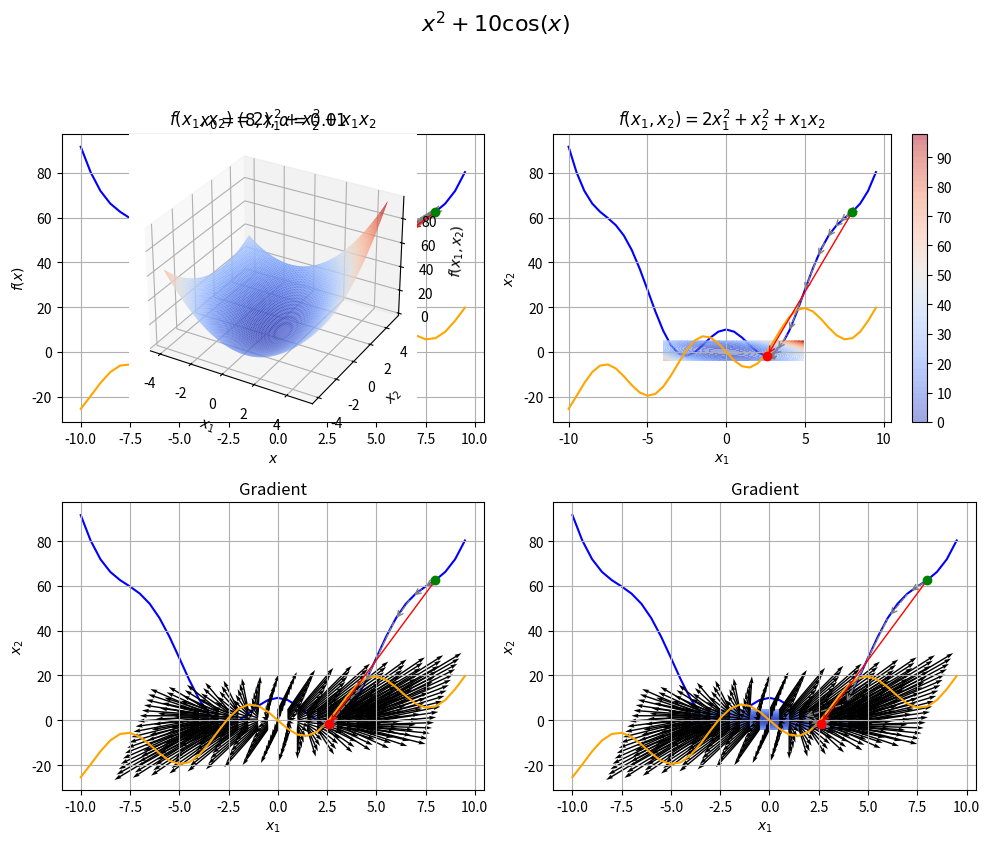
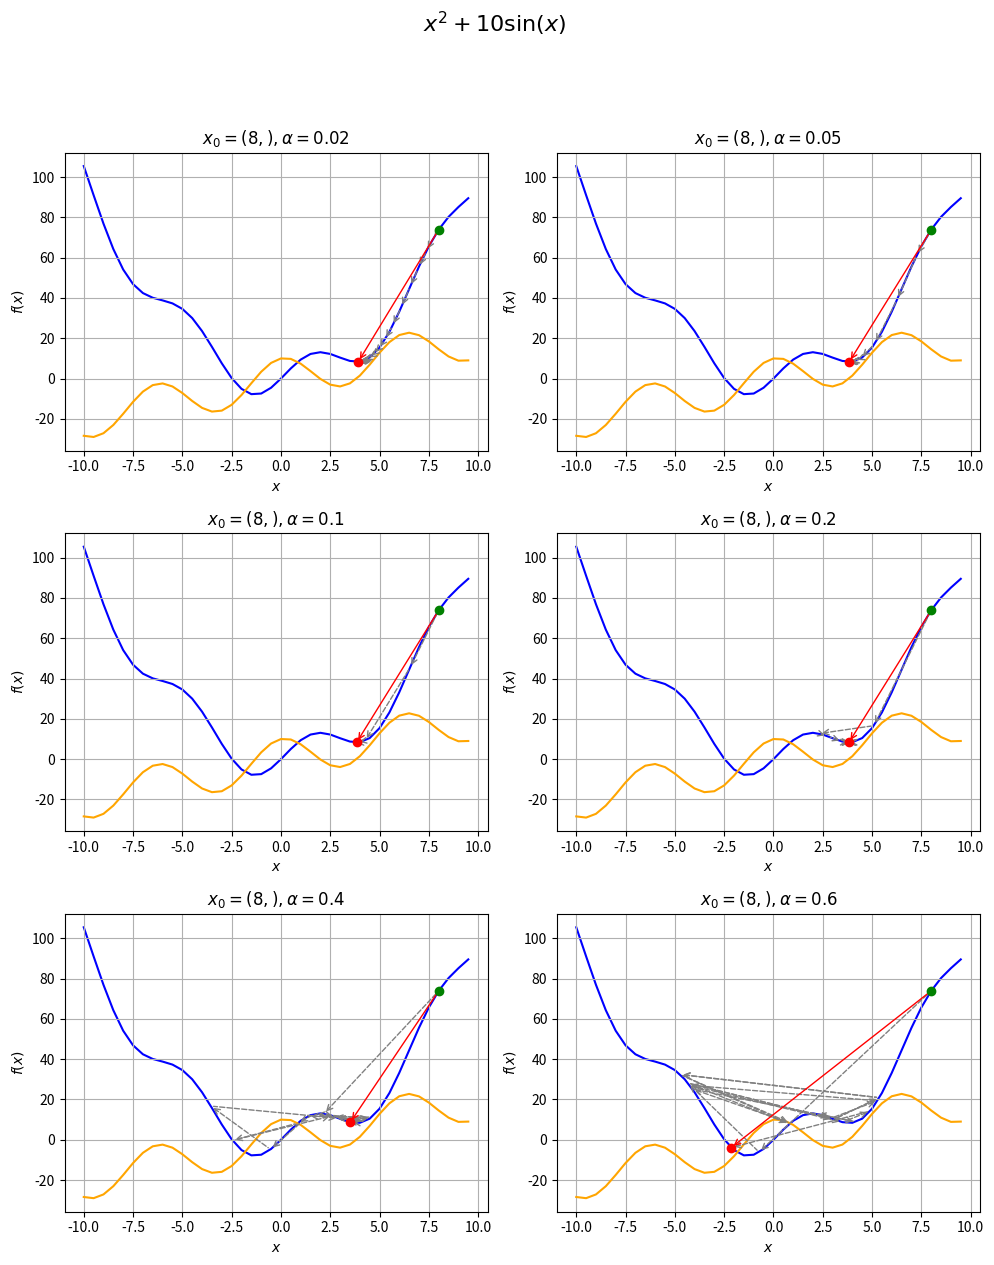
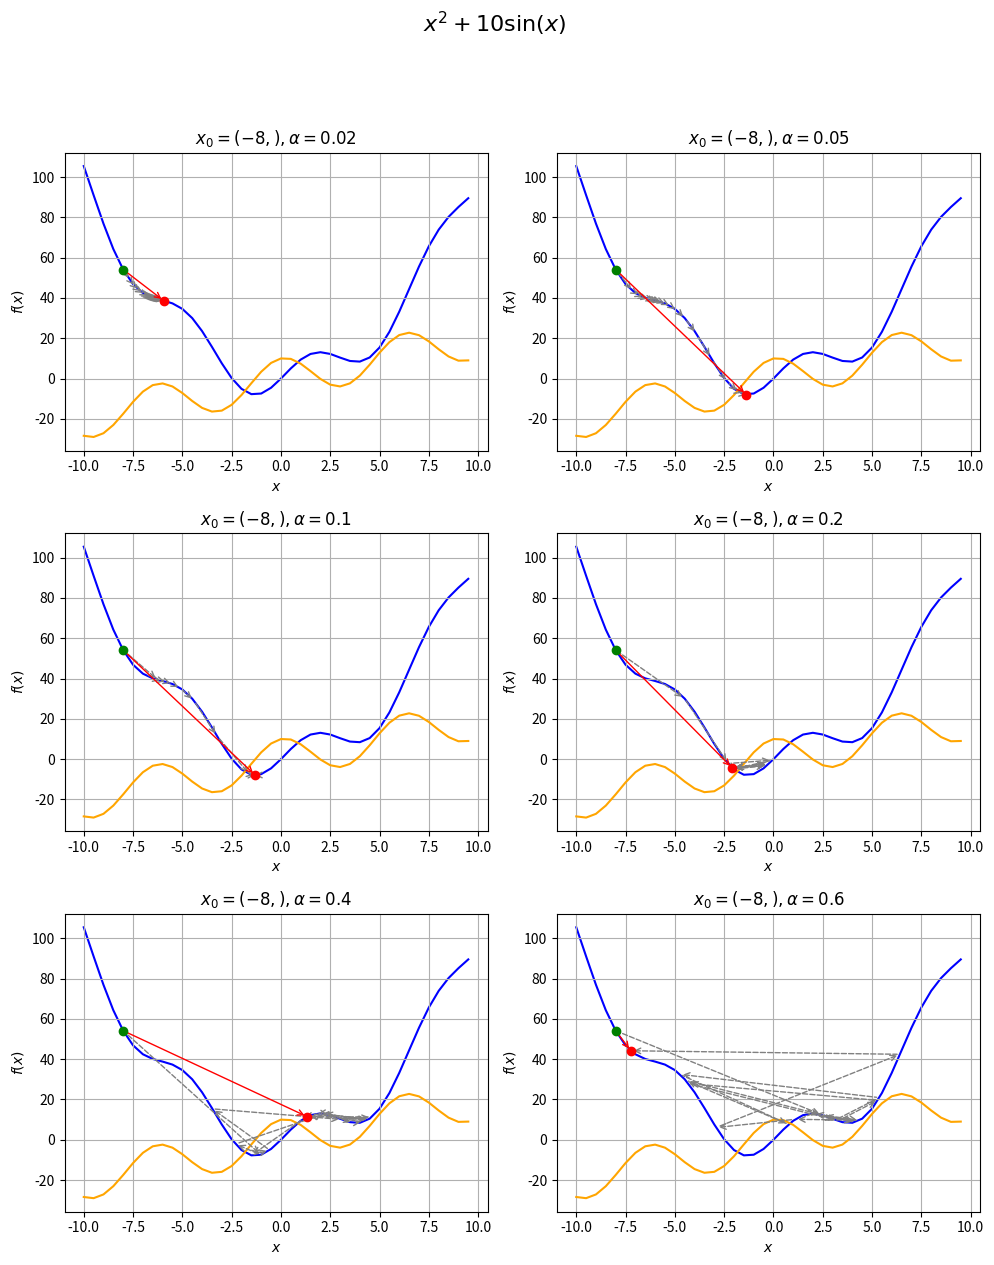
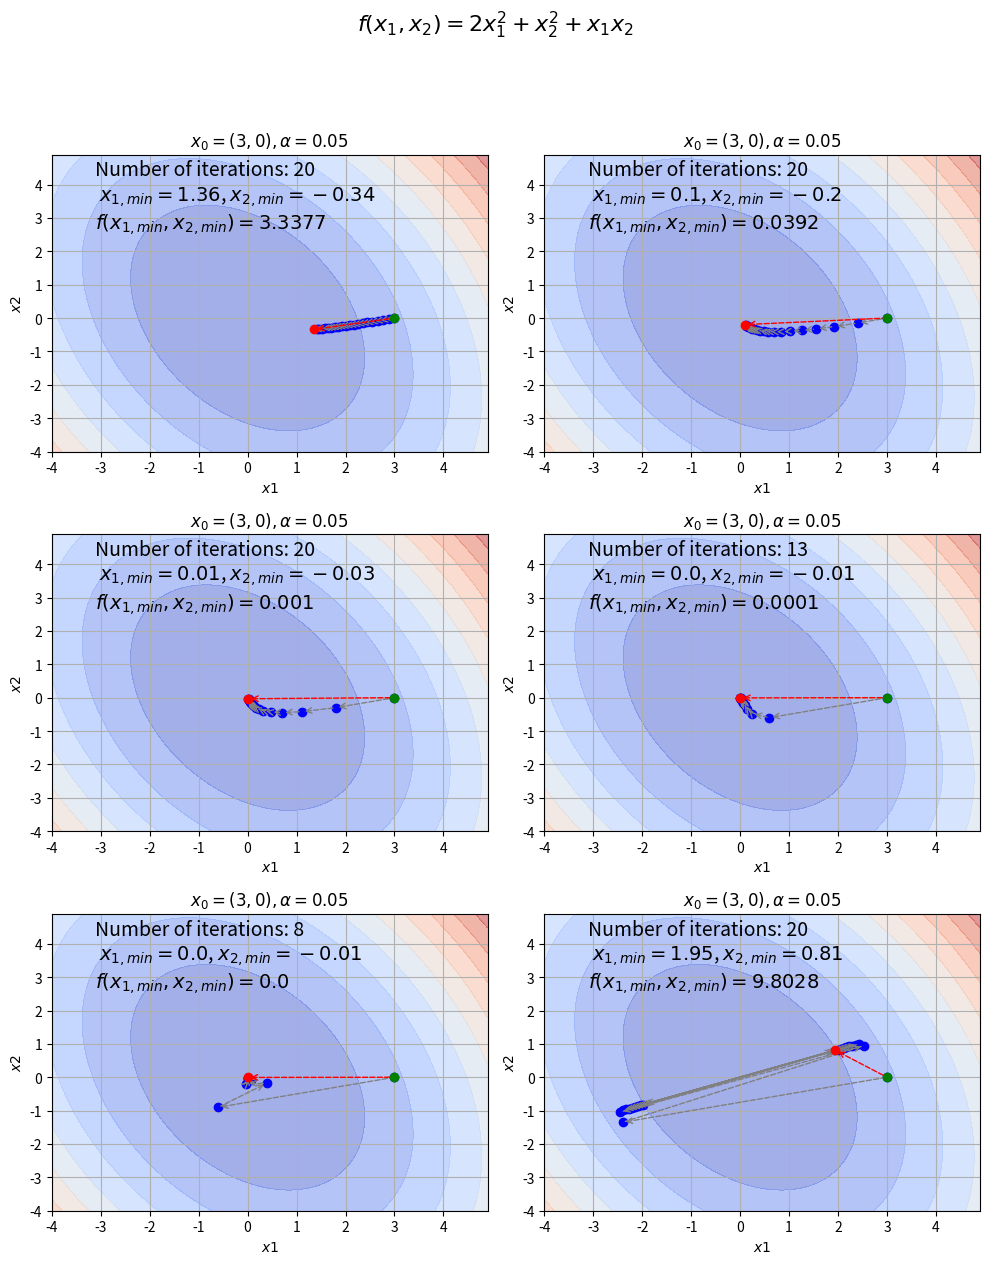
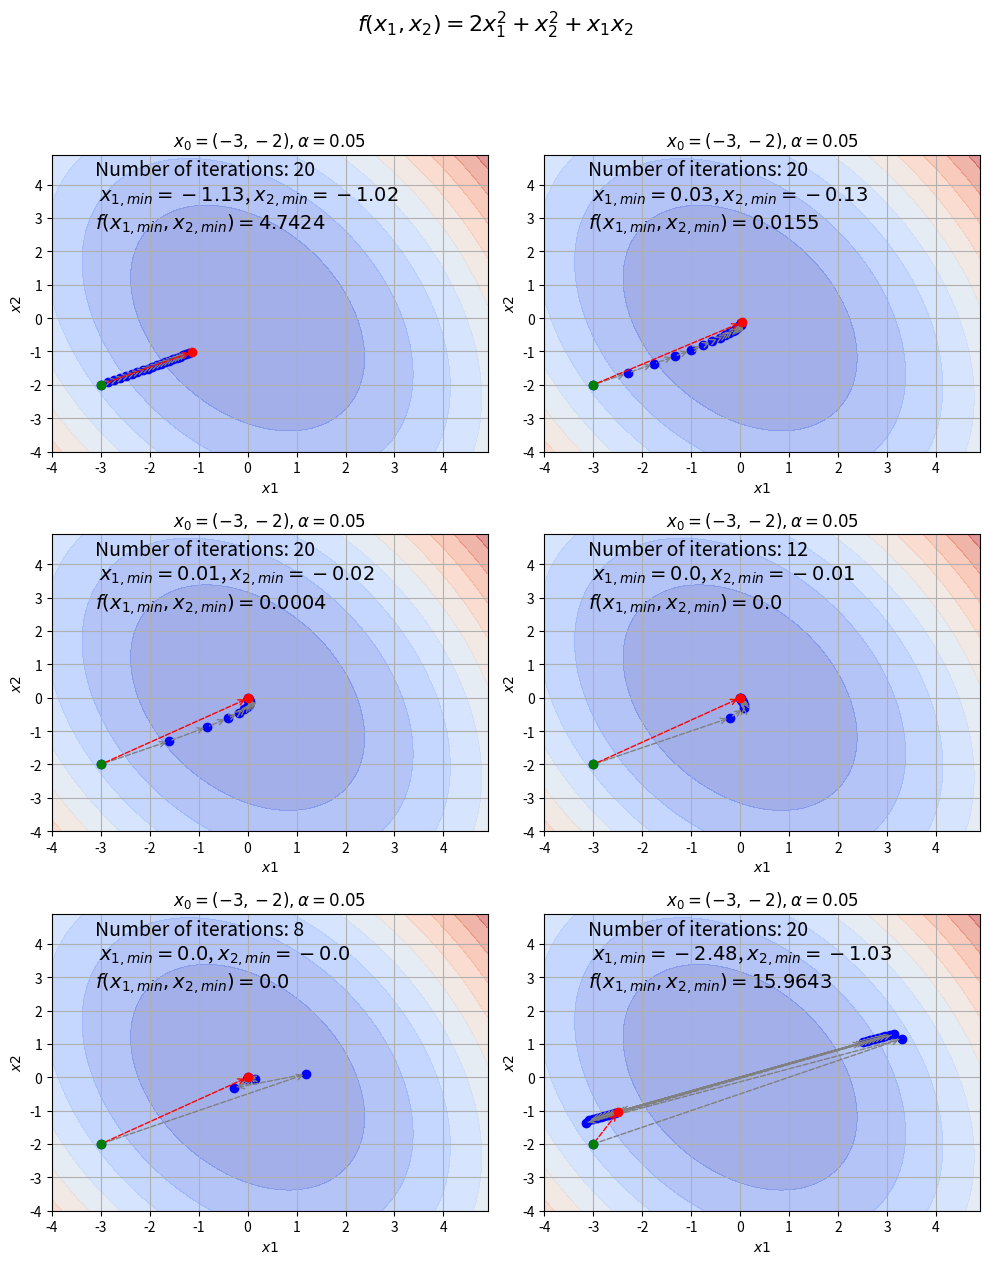

Recreate these plots in Python, in order.
import numpy as np
import pandas as pnd
import matplotlib.pyplot as plt
from mpl_toolkits.mplot3d import Axes3D
from matplotlib import cm
%matplotlib inline

def gradient_descent(f, df, start_pos, alpha, max_iter=20, tol=0.0001, return_progress=False):
    """Градиентный спуск."""
    
    curr_pos = start_pos
    f_prev = f(*start_pos)
    
    if return_progress:
        progress = dict()
        progress["points"] = [curr_pos]
    
    
    for i in range(max_iter):
        
        curr_pos = curr_pos - alpha * df(*curr_pos)
        
        if return_progress:
             progress["points"].append(curr_pos)
    
        f_curr = f(*curr_pos)

        if abs(f_prev - f_curr) <= tol:
            break

        f_prev = f_curr
    
    if return_progress:
        progress["points"] = np.array(progress["points"])
        return (curr_pos, f_curr, i+1, progress)
    
    return (curr_pos, f_curr, i+1)

def plot_progress(x, f, points):
    
    for i in range(1, len(points)):
        start_xy = (points[i-1], f(points[i-1]))
        end_xy = (points[i], f(points[i]))
        plt.annotate("", 
                     xy=start_xy, xytext=end_xy, 
                     arrowprops=dict(
                         arrowstyle="<-", 
                         color="grey",  
                         linestyle ="dashed"), 
                     zorder=3)    
    plt.annotate("", 
                 xy=(points[0], f(points[0])), xytext=(points[-1], f(points[-1])), 
                 arrowprops=dict(arrowstyle="<-", color="red"), 
                 zorder=4)
    plt.plot(points[0], f(points[0]), "o", color="green", zorder=4)
    plt.plot(points[-1], f(points[-1]), "o", color="red", zorder=4)
    

def plot_function(x, f):
    plt.plot(x, f(x), '-', color = "blue", zorder=1)


def plot_derivative(x, df):
     plt.plot(x, df(x), '-', color = "orange", zorder=2)

# Функция и производная

f = lambda x: x**2 + 10*np.cos(x)
df = lambda x: 2*x - 10*np.sin(x)


x = np.arange(-10, 10, 0.5)


# Параметры

alpha = 0.05
max_iter = 20
alphas = [0.01, 0.05, 0.1, 0.15]


# Начальное значение

x_start = (8,)


# Количеста строк при отображении графиков

subplot_rows = int(np.ceil(len(alphas) / 2.0))


# Создание области отображения графиков

plt.figure(figsize=(10, 4*subplot_rows))
plt.suptitle("$x^2 + 10 \cos(x)$", fontsize=16, y=1.05)

# Поиск минимального значения функции при различных alpha

for i in range(len(alphas)):
    
    # Градиентный спуск
    final_x, final_f, num_iter, progress = gradient_descent(f, df, x_start, alphas[i], return_progress=True)
    
    # Отображение результата на графике
    plt.subplot(subplot_rows, 2, i+1)
    plt.title("$x_0=%s, \\alpha=%s$" % (x_start, alphas[i]))
    plot_function(x, f)
    plot_derivative(x, df)
    plot_progress(x, f, progress["points"])
    plt.xlabel("$x$")
    plt.ylabel("$f(x)$")
    plt.grid(True)

    
# Отбражения графиков

plt.tight_layout()
plt.show()

def show_plots(f, df, x_start, alphas, max_iter, tol, func):

    # Количеста строк при отображении графиков

    subplot_rows = int(np.ceil(len(alphas) / 2.0))


    # Количеста строк при отображении графиков

    subplot_rows = int(np.ceil(len(alphas) / 2.0))


    # Создание области отображения графиков

    plt.figure(figsize=(10, 4*subplot_rows))
    plt.suptitle("$x^2 + 10 \sin(x)$", fontsize=16, y=1.05)

    # Поиск минимального значения функции при различных alpha

    for i in range(len(alphas)):

        # Градиентный спуск
        final_x, final_f, num_iter, progress = func(f, df, x_start, alphas[i], max_iter=max_iter, tol=err, return_progress=True)

        # Отображение результата на графике
        plt.subplot(subplot_rows, 2, i+1)
        plt.title("$x_0=%s, \\alpha=%s$" % (x_start, alphas[i]))
        plot_function(x, f)
        plot_derivative(x, df)
        plot_progress(x, f, progress["points"])
        plt.xlabel("$x$")
        plt.ylabel("$f(x)$")
        plt.grid(True)


    # Отбражения графиков

    plt.tight_layout()
    plt.show()

# Функция и производная

f = lambda x: x**2 + 10 * np.sin(x)
df = lambda x: 2*x + 10 * np.cos(x)


x = np.arange(-10, 10, 0.5)


# Параметры

alpha = 0.05
max_iter = 20
alphas = [0.02, 0.05, 0.1, 0.2, 0.4, 0.6]
err = 1e-3  # минимальное изменение функции (ошибка)

# Начальное значение

x_start = (8,)
show_plots(f, df, x_start, alphas, max_iter, tol=err, func=gradient_descent)

# Начальное значение

x_start = (-8,)
show_plots(f, df, x_start, alphas, max_iter, tol=err, func=gradient_descent)

# Функция и частные производные по x1 и x2

f = lambda x1, x2: 2*x1**2 + x2**2 +x1*x2
dfx1 = lambda x1, x2: 4*x1 + x2
dfx2 = lambda x1, x2: 2*x2 + x1

df = lambda x1, x2: np.array((dfx1(x1, x2), dfx2(x1,x2)))

coord_x1 = np.arange(-4, 5, 0.1)  # Значения x1 c шагом 1
coord_x2 = np.arange(-4, 5, 0.1)  # Значения x2 c шагом 1

x1, x2 = np.meshgrid(coord_x1, coord_x2)


# Отображение фукции и её градиент

fig = plt.figure(1, figsize=(10, 10))

ax0 = fig.add_subplot(2, 2, 1, projection="3d")
ax0.plot_surface(x1, x2, f(x1,x2), rstride=1, cstride=1, cmap=cm.coolwarm,
                       linewidth=0, antialiased=True)
ax0.set_title("$f(x_1,x_2)=2x^2_{1}+x^2_{2}+x_{1}x_{2}$")
ax0.set_xlabel("$x_1$")
ax0.set_ylabel("$x_2$")
ax0.set_zlabel("$f(x_1,x_2)$")

ax1 = plt.subplot(2,2,2)
cf = ax1.contourf(x1, x2, f(x1,x2), 50, alpha=0.5, cmap=cm.coolwarm)
plt.colorbar(cf)
ax1.set_title("$f(x_1,x_2)=2x^2_{1}+x^2_{2}+x_{1}x_{2}$")
ax1.set_xlabel("$x_1$")
ax1.set_ylabel("$x_2$")

ax2 = plt.subplot(2,2,3)
ax2.set_title("Gradient")
ax2.set_xlabel("$x_1$")
ax2.set_ylabel("$x_2$")
ax2.quiver(x1[0::5, 0::5], x2[0::5, 0::5], dfx1(x1[0::5, 0::5],x2[0::5, 0::5]), dfx2(x1[0::5, 0::5],x2[0::5, 0::5]), scale=100)

ax3 = plt.subplot(2,2,4)
ax3.set_xlabel("$x_1$")
ax3.set_ylabel("$x_2$")
ax3.set_title("Gradient")
ax3.contourf(x1, x2, f(x1,x2), 50, cmap=cm.coolwarm)
ax3.quiver(x1[0::5, 0::5], x2[0::5, 0::5], dfx1(x1[0::5, 0::5],x2[0::5, 0::5]), dfx2(x1[0::5, 0::5],x2[0::5, 0::5]), scale=100)

plt.tight_layout()

plt.show()

def plot_progress_two(points):
    
    for i in range(1, len(points)):
        start_xy = points[i-1]
        end_xy = points[i]
        plt.plot(start_xy[0], start_xy[1], "o", color = "blue")
        plt.annotate("", xy=start_xy, xytext=end_xy, arrowprops=dict(arrowstyle="<-", color="grey",  
                                                                                   linestyle ="dashed"), zorder=3)
    
    plt.annotate("", xy=points[0], xytext=points[-1], 
                 arrowprops=dict(arrowstyle="<-", color="red",  linestyle ="dashed"), 
                 zorder=3)
    plt.plot(*points[0], "o", color="green", zorder=4)
    plt.plot(*points[-1], "o", color="red", zorder=4)

    
def plot_info_two(final_x, final_f, num_iter):
        text = "Number of iterations: "+str(num_iter) + "\n $x_{1,min} = " + \
            str(np.around(final_x[0], decimals = 2)) +"$, $x_{2,min} = " + str(np.around(final_x[1], decimals = 2)) +"$ \n" + \
            "$f(x_{1,min}, x_{2,min}) = " + str(np.around(final_f, decimals = 4)) + "$"
        plt.annotate(text, (0.10, 0.80), xytext=(0.10, 0.75), textcoords="axes fraction", size=14)
    

def plot_function_two(x1, x2, f):
    plt.contourf(x1, x2, f(x1, x2), 10, alpha=0.5, cmap=cm.coolwarm)
    

def show_plots_two(f, df, start_pos, alphas, max_iter, tol, func):

    # Количеста строк при отображении графиков

    subplot_rows = int(np.ceil(len(alphas) / 2.0))


    # Количеста строк при отображении графиков

    subplot_rows = int(np.ceil(len(alphas) / 2.0))


    # Создание области отображения графиков

    plt.figure(figsize=(10, 4*subplot_rows))
    plt.suptitle("$f(x_1, x_2) = 2x_1^2 + x_2^2 + x_1x_2$", fontsize=16, y=1.05)

    # Поиск минимального значения функции при различных alpha

    for i in range(len(alphas)):

        # Градиентный спуск
        final_x, final_f, num_iter, progress = func(f, df, start_pos, alphas[i], max_iter=max_iter, tol=err, return_progress=True)

        # Отображение результата на графике
        plt.subplot(subplot_rows, 2, i+1)
        plt.title("$x_0=%s, \\alpha=%s$" % (start_pos, alpha))
        plot_function_two(x1, x2, f)
        plot_info_two(final_x, final_f, num_iter)
        plot_progress_two(progress["points"])
        plt.xlabel("$x1$")
        plt.ylabel("$x2$")
        plt.grid(True)

    # Отбражения графиков

    plt.tight_layout()
    plt.show()

# Параметры

max_iter = 20
err = 0.0001
alphas = [0.01, 0.05, 0.1, 0.2, 0.3, 0.45]

# Начальное значение

start_pos = (3, 0)
show_plots_two(f, df, start_pos, alphas, max_iter, tol=err, func=gradient_descent)

# Начальное значение

start_pos = (-3, -2)
show_plots_two(f, df, start_pos, alphas, max_iter, tol=err, func=gradient_descent)



